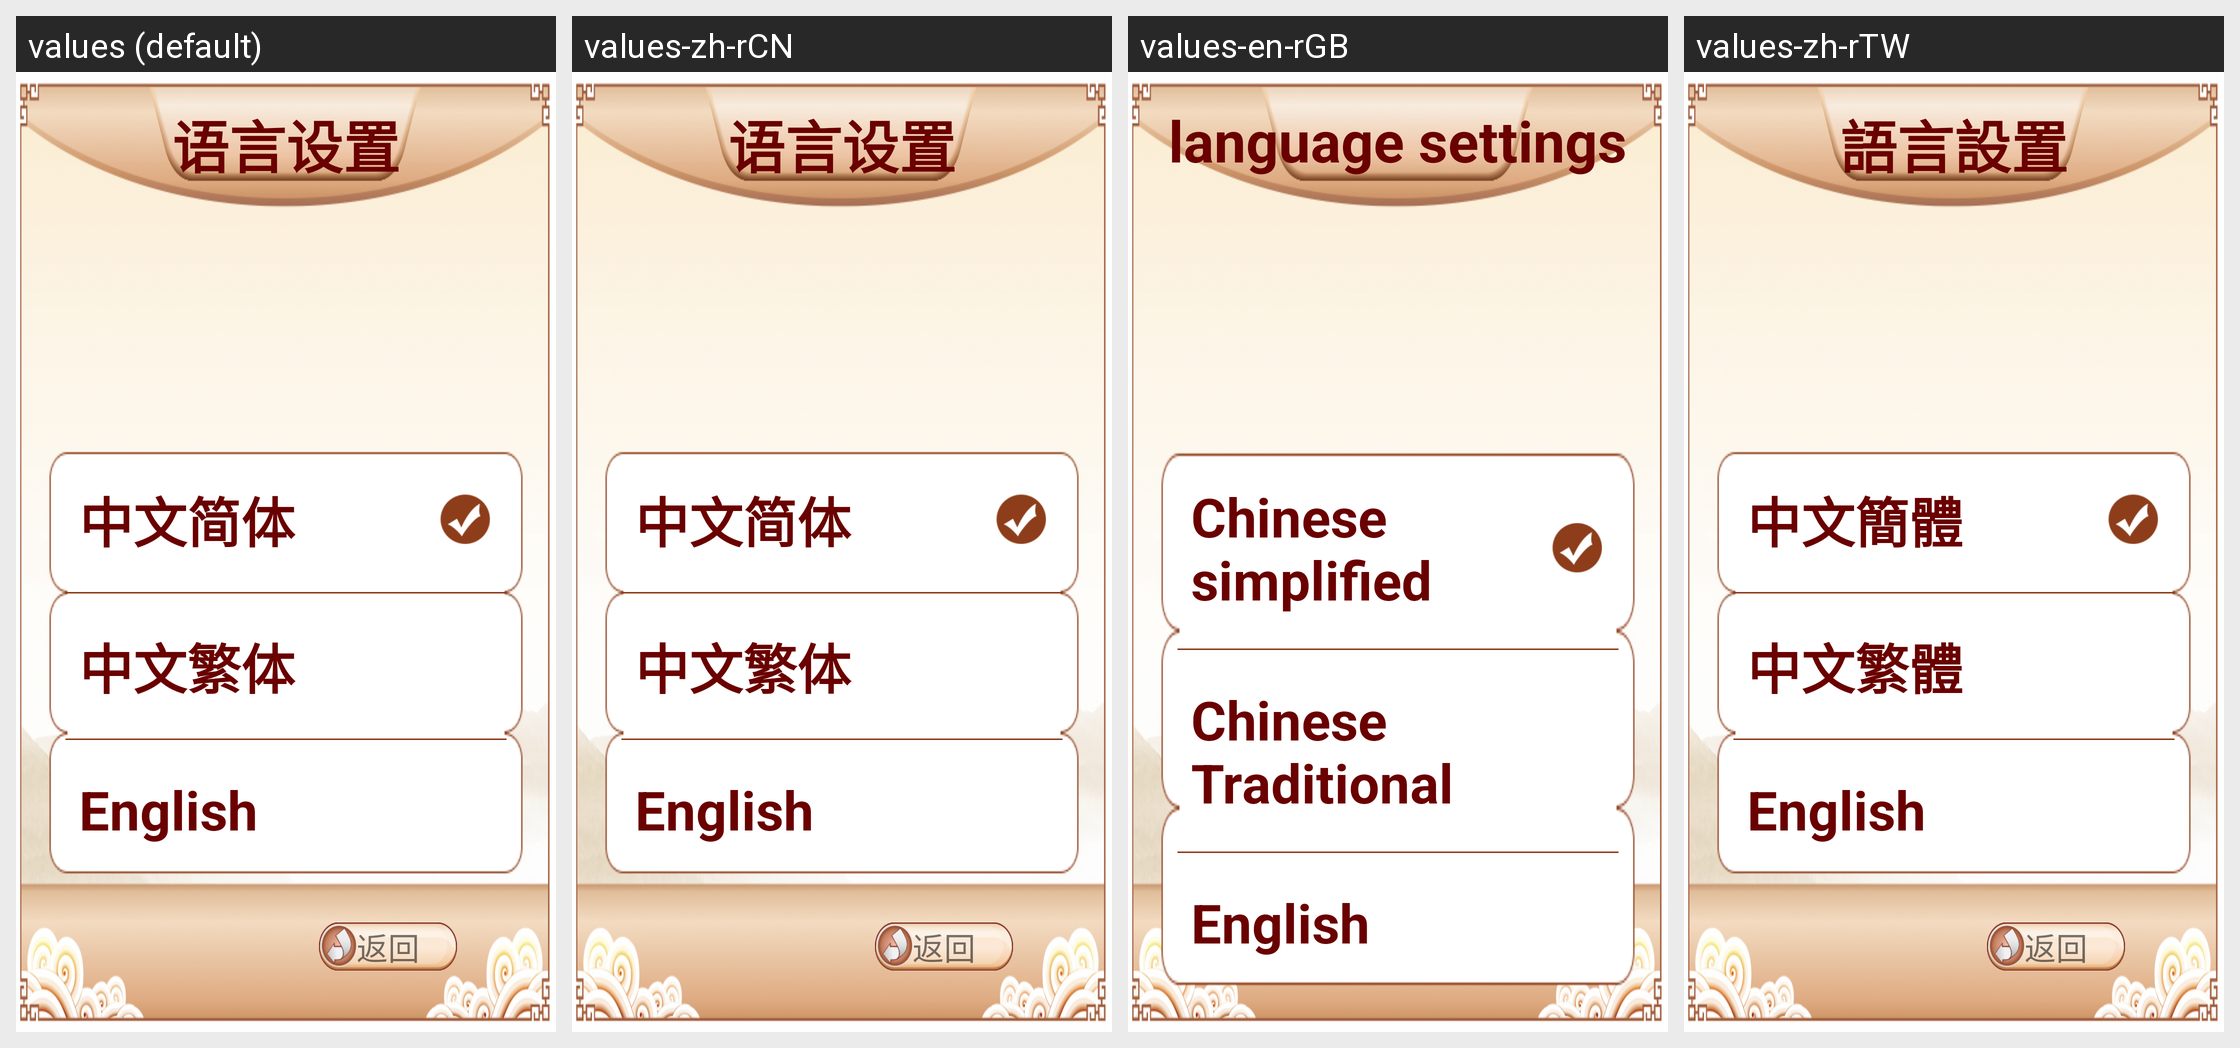

Strings drawn on this Android screen and how each of the app's shown locales translates them:
Android screen res/layout/activity_setting_language.xml rendered under 4 locales, left to right: values (default), values-zh-rCN, values-en-rGB, values-zh-rTW. Device: Nexus 5 (rendered at 1080×1920; each locale shown at half size, 540×960, under a caption strip naming it); theme AppThemeFull.
Strings drawn on this screen, with the default value and each locale's value (text and hints the layout hard-codes, and strings that could not be matched under every locale, appear in the picture but are not listed):

setting_multi_language
  values: 语言设置
  values-zh-rCN: 语言设置
  values-en-rGB: language settings
  values-zh-rTW: 語言設置

language_cn
  values: 中文简体
  values-zh-rCN: 中文简体
  values-en-rGB: Chinese simplified
  values-zh-rTW: 中文簡體

language_tw
  values: 中文繁体
  values-zh-rCN: 中文繁体
  values-en-rGB: Chinese Traditional
  values-zh-rTW: 中文繁體

language_english
  values: English
  values-zh-rCN: English
  values-en-rGB: English
  values-zh-rTW: English
